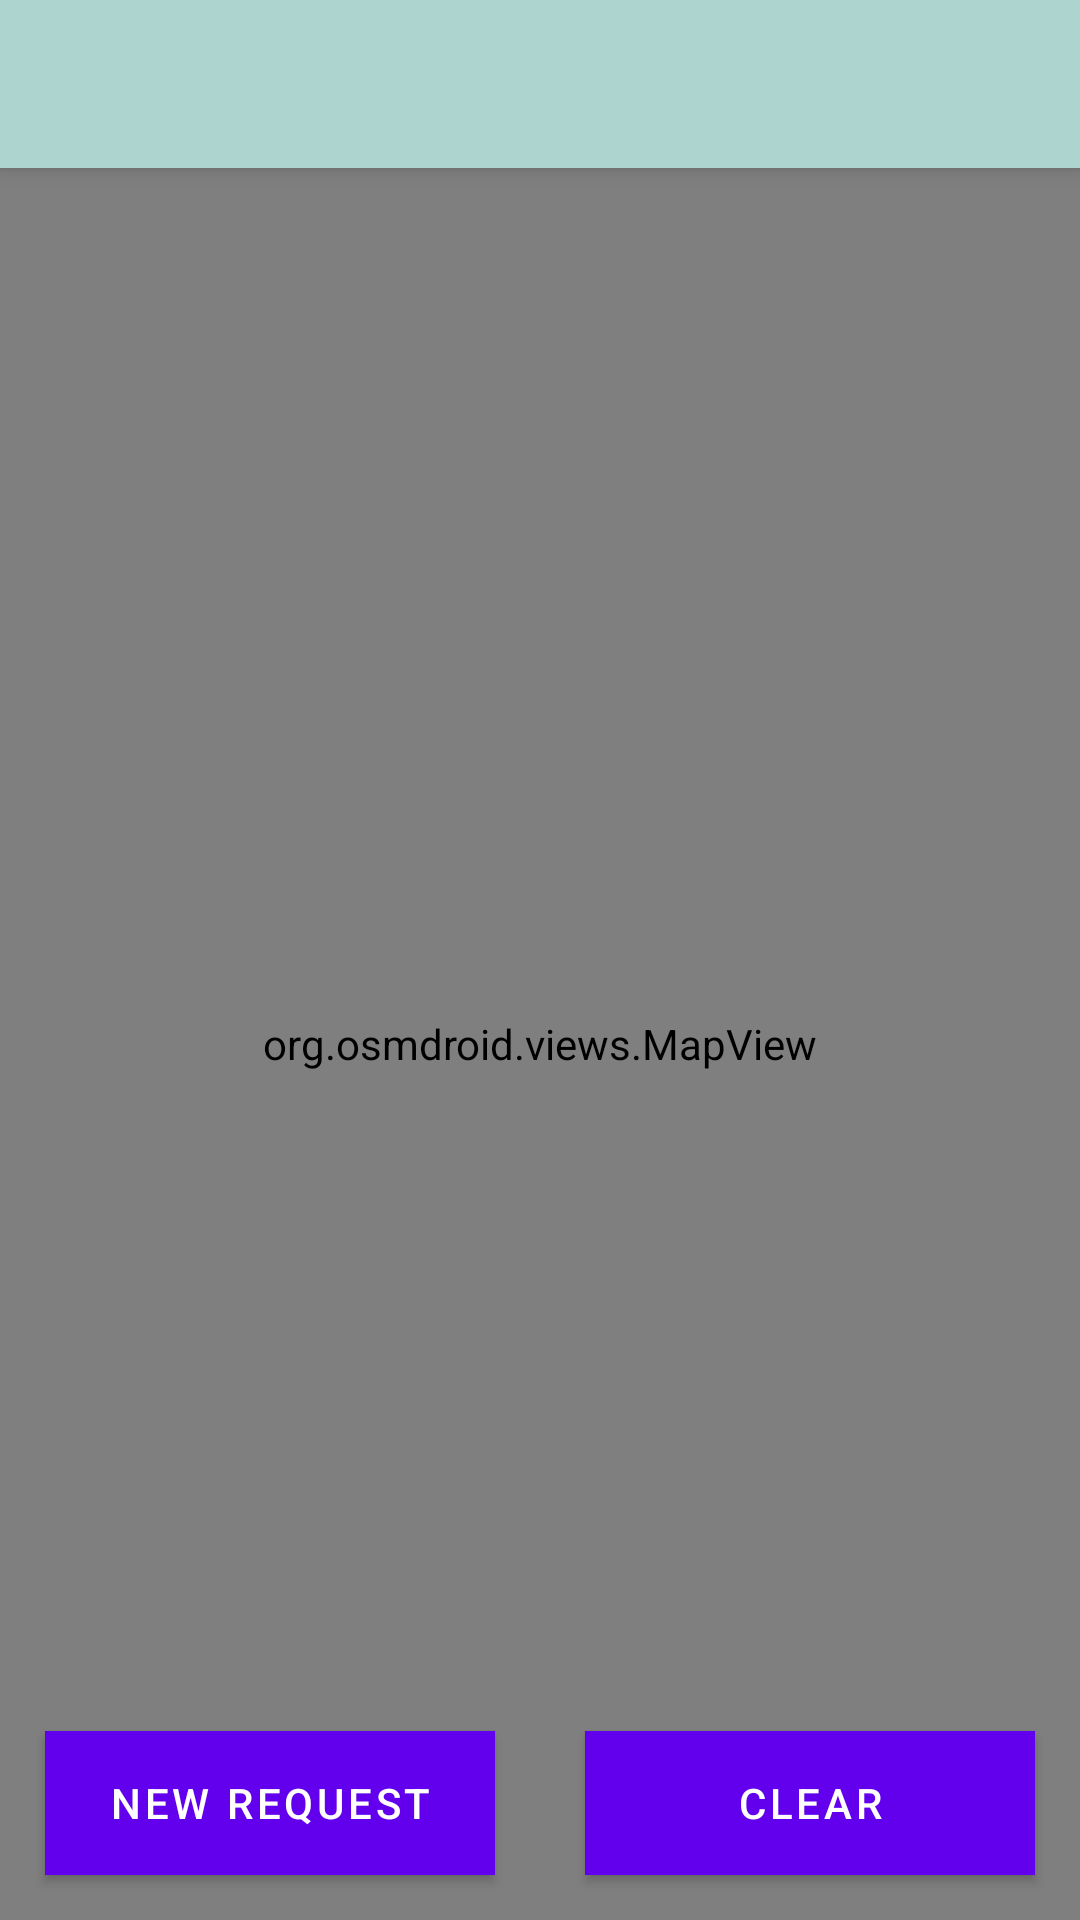

Android layout source for this screen:
<!-- AndroidManifest.xml: activity theme AppTheme.NoActionBar -->
<!-- res/layout/activity_rider_main.xml -->
<?xml version="1.0" encoding="utf-8"?>
<android.support.design.widget.CoordinatorLayout xmlns:android="http://schemas.android.com/apk/res/android"
    xmlns:app="http://schemas.android.com/apk/res-auto"
    xmlns:tools="http://schemas.android.com/tools"
    android:layout_width="match_parent"
    android:layout_height="match_parent"
    android:fitsSystemWindows="true"
    android:theme="@android:style/Theme.Holo"
    tools:context="com.youber.cmput301f16t15.youber.gui.RiderMainActivity"
    android:id="@+id/map_activity">

    <android.support.design.widget.AppBarLayout
        android:layout_width="match_parent"
        android:layout_height="wrap_content"
        android:theme="@style/AppTheme.AppBarOverlay">

        <android.support.v7.widget.Toolbar
            android:id="@+id/toolbar"
            android:layout_width="match_parent"
            android:layout_height="?attr/actionBarSize"
            android:background="@color/lightGreen"
            app:popupTheme="@style/AppTheme.PopupOverlay" />

    </android.support.design.widget.AppBarLayout>

    <include layout="@layout/content_rider_main" />

</android.support.design.widget.CoordinatorLayout>
<!-- res/layout/content_rider_main.xml (included above) -->
<?xml version="1.0" encoding="utf-8"?>
<RelativeLayout xmlns:android="http://schemas.android.com/apk/res/android"
    xmlns:app="http://schemas.android.com/apk/res-auto"
    xmlns:tools="http://schemas.android.com/tools"
    android:id="@+id/content_main"
    android:layout_width="match_parent"
    android:layout_height="match_parent"
    app:layout_behavior="@string/appbar_scrolling_view_behavior"
    tools:context="com.youber.cmput301f16t15.youber.gui.RiderMainActivity"
    tools:showIn="@layout/activity_rider_main">

    <org.osmdroid.views.MapView android:id="@+id/map"
        android:layout_width="fill_parent"
        android:layout_height="fill_parent"
        android:enabled= "true"
        android:clickable = "true"
        />

    <View
        android:id="@+id/centerDummyView"
        android:layout_width="0dp"
        android:layout_height="0dp"
        android:layout_centerInParent="true" />

    <Button
        android:id="@+id/newRequestButton"
        android:layout_width="150dp"
        android:layout_height="wrap_content"
        android:layout_alignParentBottom="true"
        android:text="@string/new_request_btn"
        android:background="@color/lightGreen"
        android:textColor="@android:color/white"
        android:onClick="onNewRequestBtnClick"
        android:layout_marginLeft="15dp"
        android:layout_marginBottom="15dp"
        />

    <Button
        android:text="Clear"
        android:layout_width="150dp"
        android:layout_height="wrap_content"
        android:layout_alignParentBottom="true"
        android:layout_alignParentEnd="true"
        android:id="@+id/clear_button"
        android:onClick="clearMap"
        android:background="@color/lightGreen"
        android:textColor="@android:color/white"
        android:layout_marginRight="15dp"
        android:layout_marginBottom="15dp"
        />

</RelativeLayout>
<!-- resources referenced by this layout -->
<resources>
  <color name="lightGreen">#ADD4CE</color>
  <string name="new_request_btn">New Request</string>
  <style name="AppTheme.AppBarOverlay" parent="ThemeOverlay.AppCompat.Dark.ActionBar" />
  <style name="AppTheme.PopupOverlay" parent="ThemeOverlay.AppCompat.Light" />
  <style name="AppTheme.NoActionBar">
          <item name="windowActionBar">false</item>
          <item name="windowNoTitle">true</item>
          <item name="android:windowDrawsSystemBarBackgrounds">true</item>
          <item name="android:statusBarColor">@color/colorPrimaryDark</item>
  
      </style>
  <color name="colorPrimaryDark">#FF7BD7C9</color>
</resources>
